Labelled photos from "processed", an image-classification folder in emilianoagostini14/TP-ClasificadordeComponentes. The possible labels are: ceramic capacitor, electrolytic capacitor, LED, resistencia.

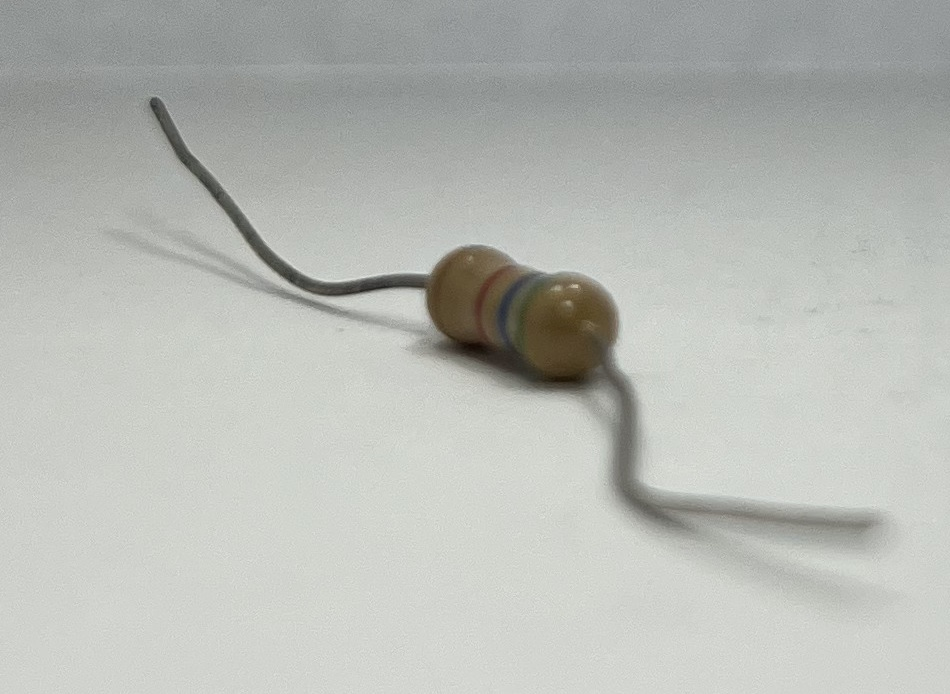
Label: resistencia

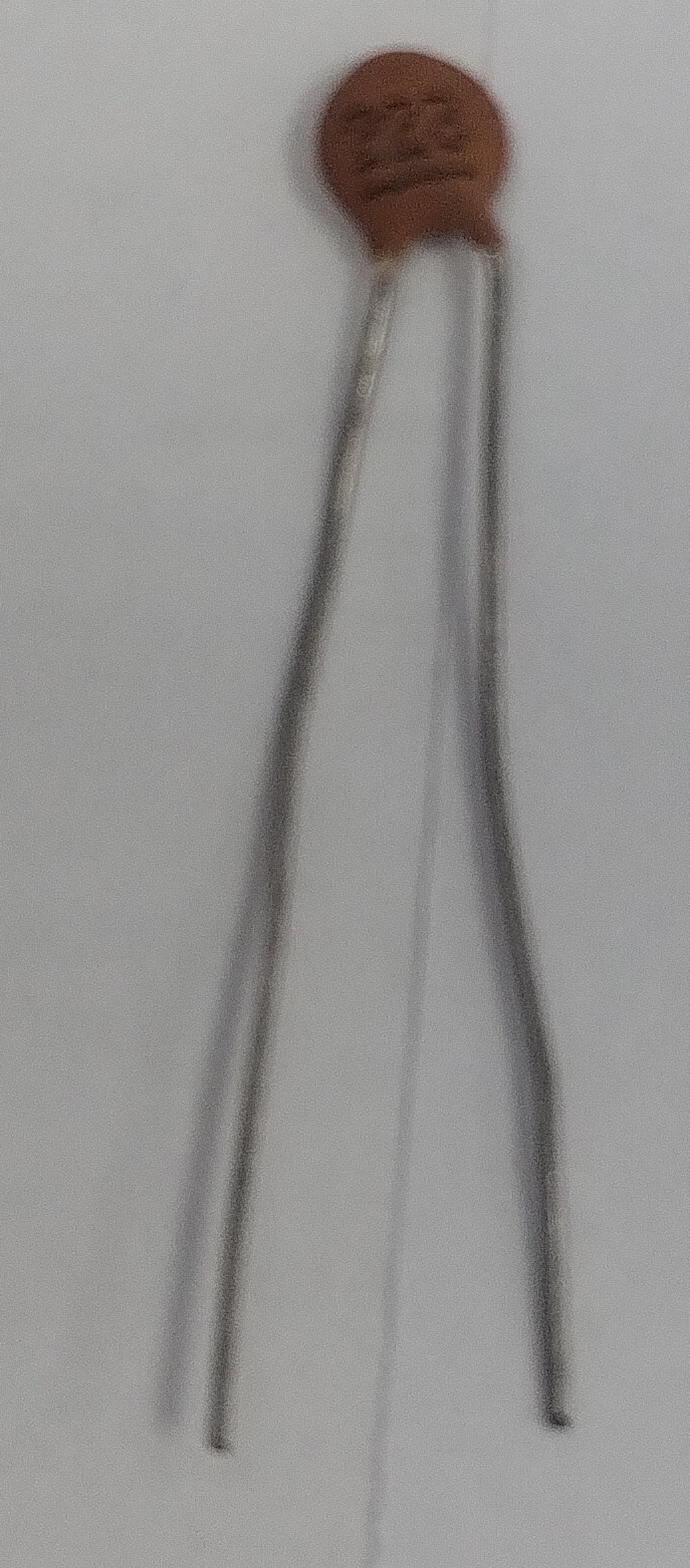
Label: ceramic capacitor

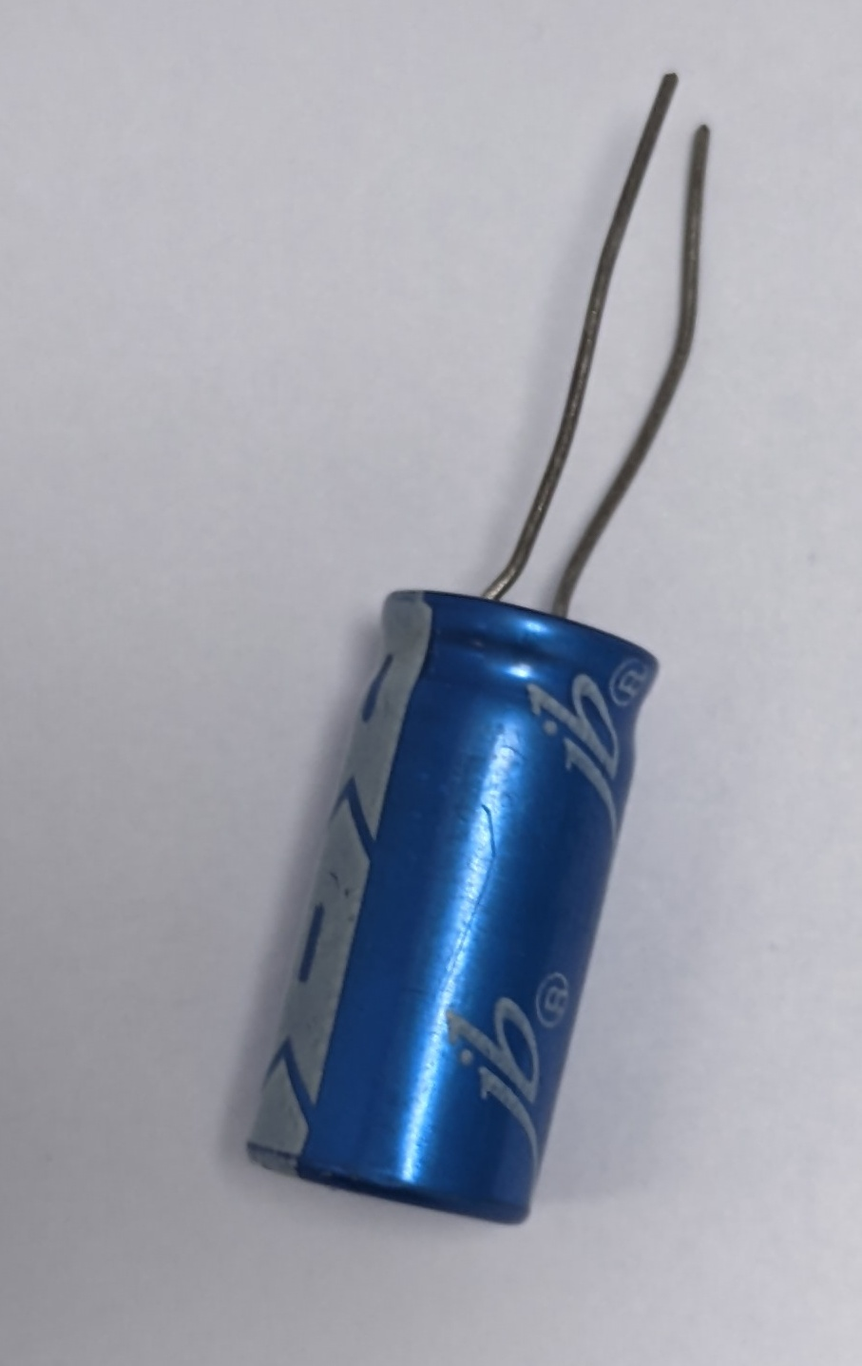
Label: electrolytic capacitor

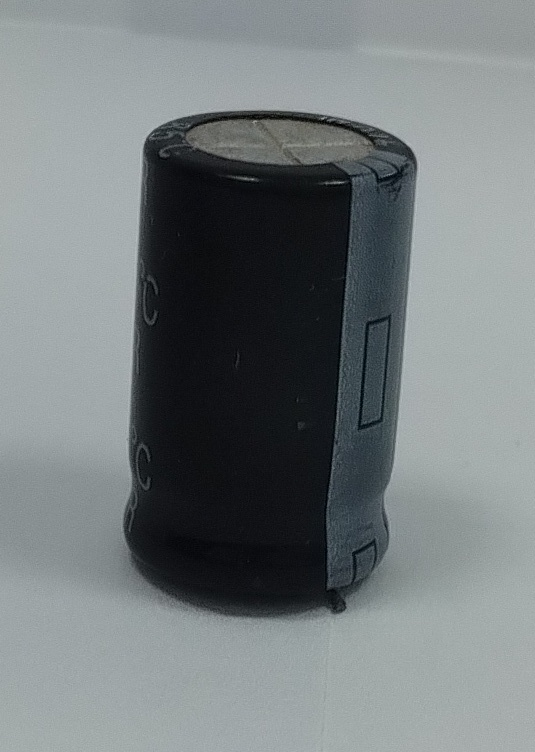
Label: electrolytic capacitor

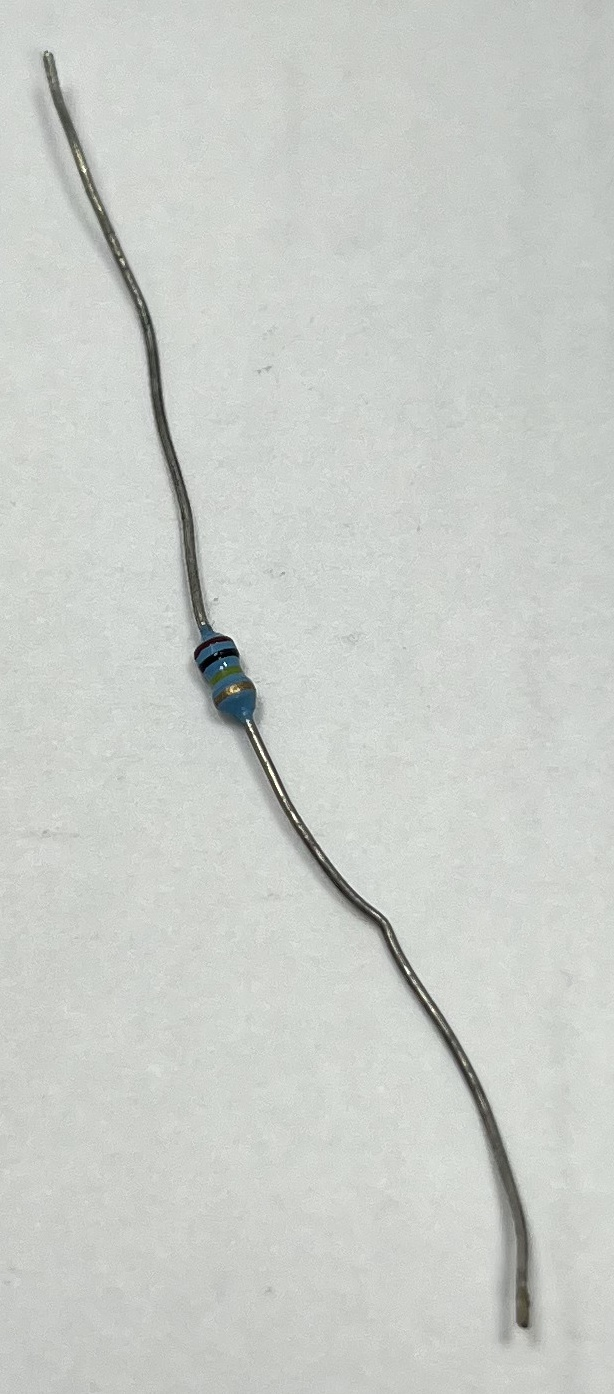
Label: resistencia

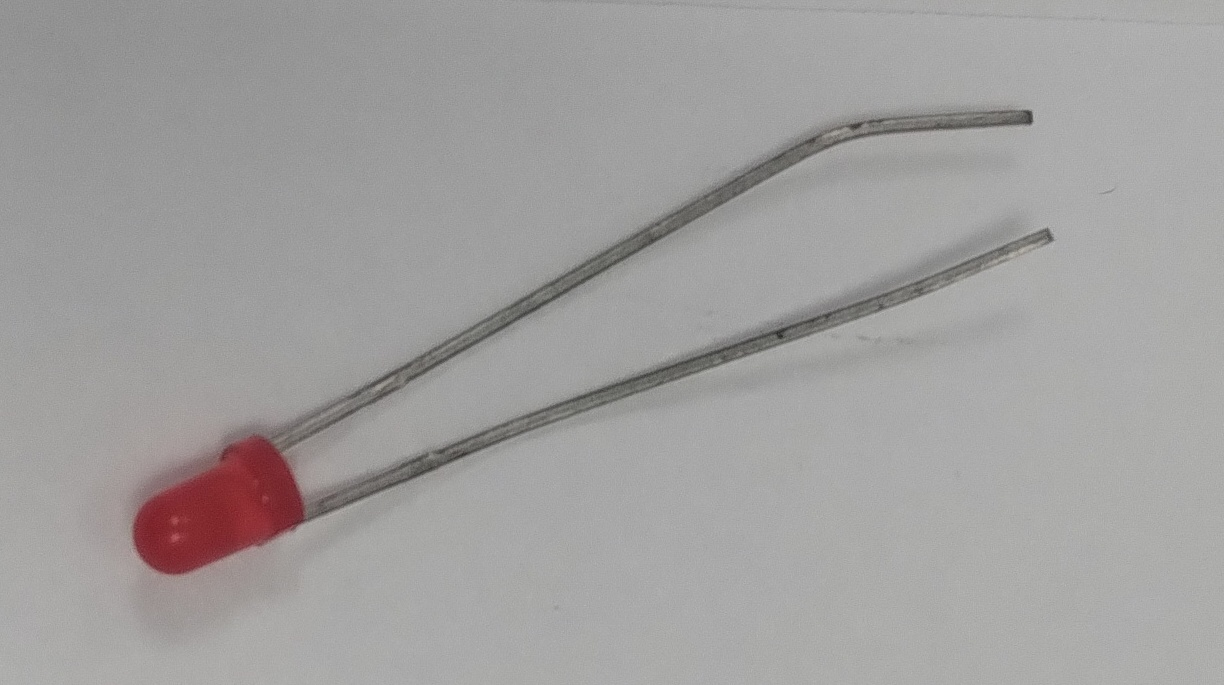
Label: LED
